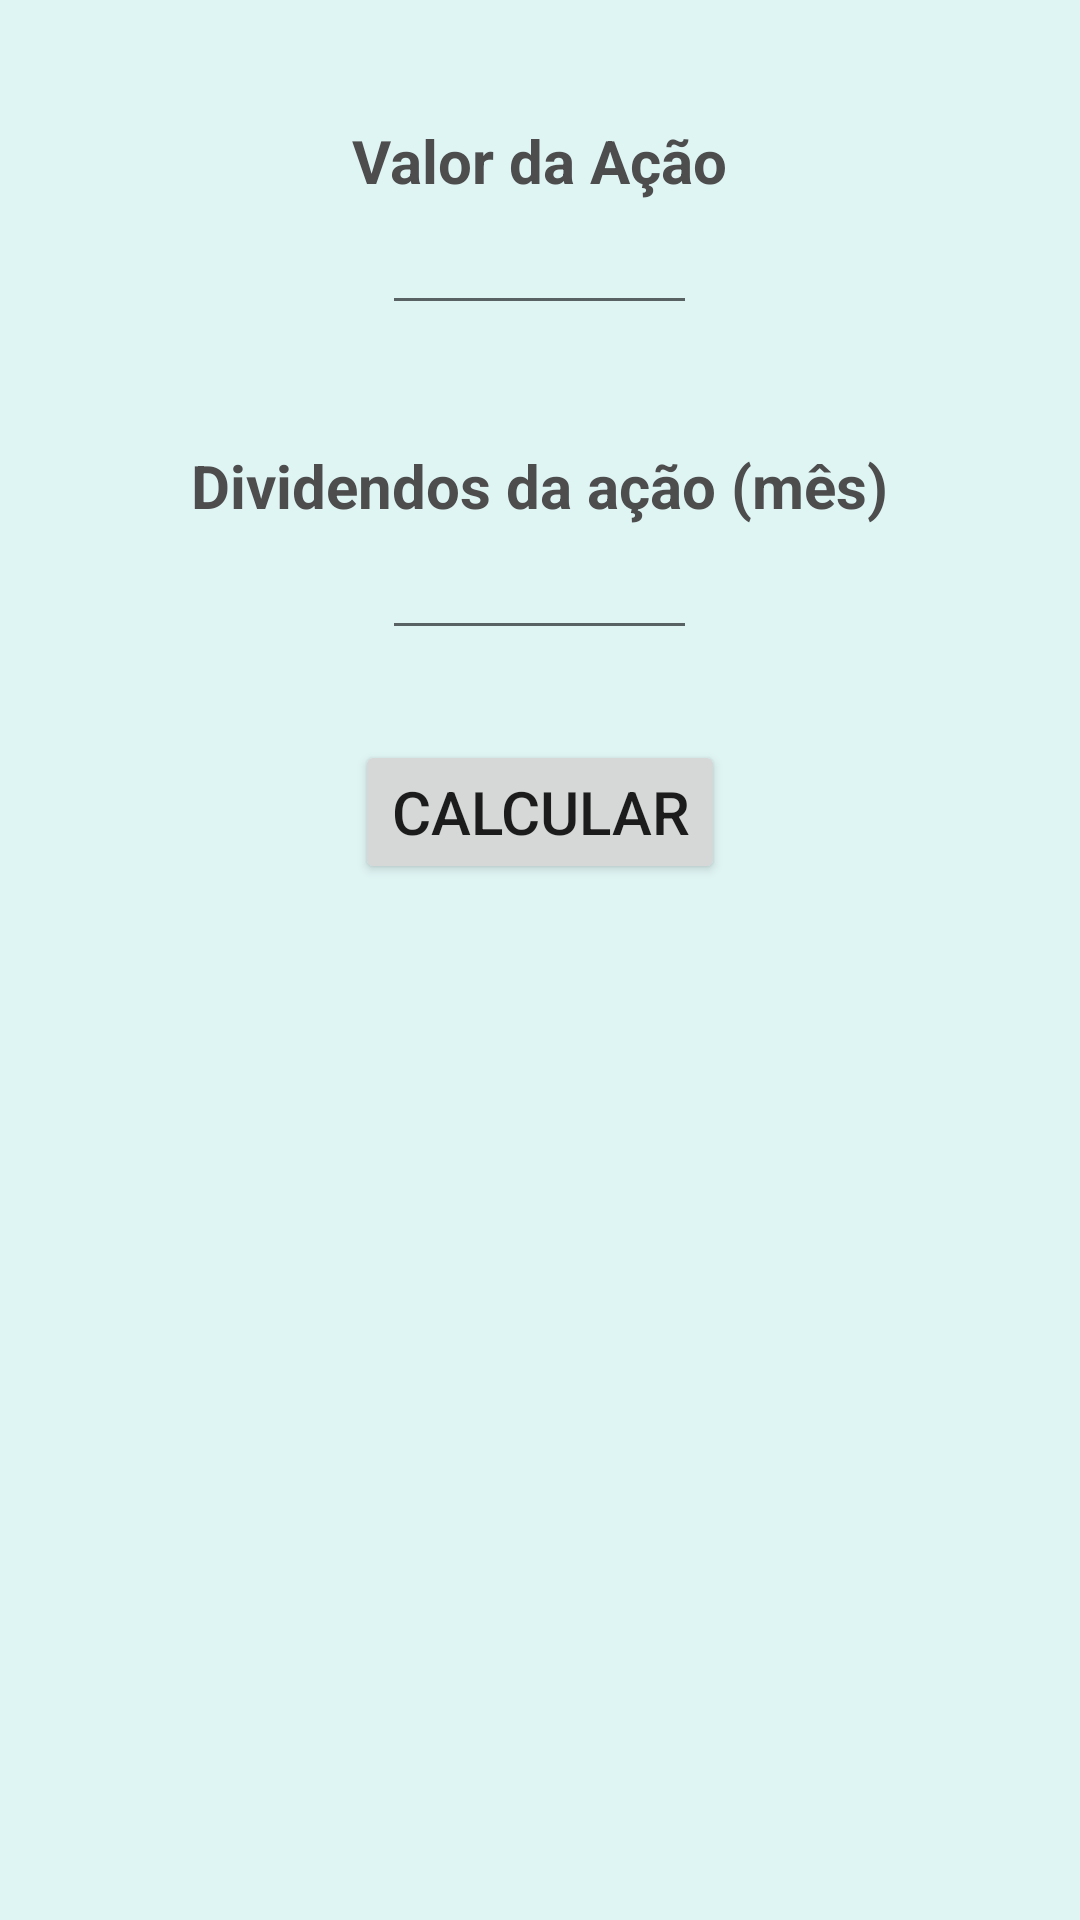

Reconstruct the res/layout file that produces this screen, plus the resources it refers to.
<!-- AndroidManifest.xml: application theme Theme.CalculadoraDiv -->
<!-- res/layout/activity_main.xml -->
<?xml version="1.0" encoding="utf-8"?>
<LinearLayout xmlns:android="http://schemas.android.com/apk/res/android"
    xmlns:app="http://schemas.android.com/apk/res-auto"
    xmlns:tools="http://schemas.android.com/tools"
    android:layout_width="match_parent"
    android:layout_height="match_parent"
    android:gravity="center|top"
    android:orientation="vertical"
    android:background="#dff5f4"
    tools:context=".MainActivity">

    <Space
        android:layout_width="wrap_content"
        android:layout_height="40dp"></Space>

    <LinearLayout
        android:layout_width="match_parent"
        android:layout_height="wrap_content"
        android:gravity="center|top"
        android:orientation="vertical">

        <TextView
            android:id="@+id/textView"
            android:layout_width="wrap_content"
            android:layout_height="wrap_content"
            android:text="Valor da Ação"
            android:textAppearance="?android:attr/textAppearanceMedium"
            android:textColor="#4d4d4d"
            android:textSize="20dp"
            android:textStyle="bold" />

        <EditText
            android:id="@+id/edtValor"
            android:layout_width="wrap_content"
            android:layout_height="wrap_content"
            android:ems="5"
            android:inputType="numberDecimal"
            android:textAlignment="center"
            android:textColor="@color/black" />

        <Space
            android:layout_width="wrap_content"
            android:layout_height="40dp"></Space>

        <TextView
            android:id="@+id/textView2"
            android:layout_width="wrap_content"
            android:layout_height="wrap_content"
            android:text="Dividendos da ação (mês)"
            android:textAppearance="?android:attr/textAppearanceMedium"
            android:textColor="#4d4d4d"
            android:textSize="20dp"
            android:textStyle="bold" />

        <EditText
            android:id="@+id/edtDiv"
            android:layout_width="wrap_content"
            android:layout_height="wrap_content"
            android:ems="5"
            android:inputType="numberDecimal"
            android:textAlignment="center"
            android:textColor="@color/black" />

    </LinearLayout>

    <Space
        android:layout_width="wrap_content"
        android:layout_height="30dp"></Space>

    <LinearLayout
        android:layout_width="wrap_content"
        android:layout_height="wrap_content"
        android:layout_gravity="center|bottom"
        android:orientation="vertical">

        <Button
            android:id="@+id/button"
            android:layout_width="wrap_content"
            android:layout_height="wrap_content"
            android:gravity="center"
            android:text="CALCULAR"
            android:textSize="20dp" />
    </LinearLayout>

    <Space
        android:layout_width="wrap_content"
        android:layout_height="30dp"></Space>

    <LinearLayout
        android:layout_width="match_parent"
        android:layout_height="wrap_content"
        android:gravity="bottom"
        android:orientation="vertical">

        <ListView
            android:id="@+id/listViewItem"
            android:layout_width="match_parent"
            android:layout_height="wrap_content"
            android:layout_gravity="bottom"
            android:background="@drawable/border_ui">

        </ListView>

    </LinearLayout>
</LinearLayout>
<!-- resources referenced by this layout -->
<resources>
  <!-- drawable border_ui (drawable) -->
  <?xml version="1.0" encoding="utf-8"?>
  <shape xmlns:android="http://schemas.android.com/apk/res/android" android:shape="rectangle" >
      
      
      
      <solid android:color="#FFF" />
      <stroke android:width="2dip" android:color="#586656" />
  </shape>
  <style name="Theme.CalculadoraDiv" parent="Theme.MaterialComponents.DayNight.DarkActionBar">
          
          <item name="colorPrimary">@color/purple_500</item>
          <item name="colorPrimaryVariant">@color/purple_700</item>
          <item name="colorOnPrimary">@color/white</item>
          
          <item name="colorSecondary">@color/teal_200</item>
          <item name="colorSecondaryVariant">@color/teal_700</item>
          <item name="colorOnSecondary">@color/black</item>
          
          <item name="android:statusBarColor" tools:targetApi="l">?attr/colorPrimaryVariant</item>
          
      </style>
  <!-- not gathered from this repository: default colours our renderer supplied (Android Studio template values) -->
  <color name="purple_500">#FF6200EE</color>
  <color name="purple_700">#FF3700B3</color>
  <color name="teal_200">#FF03DAC5</color>
  <color name="teal_700">#FF018786</color>
  <color name="black">#FF000000</color>
  <color name="white">#FFFFFFFF</color>
</resources>
